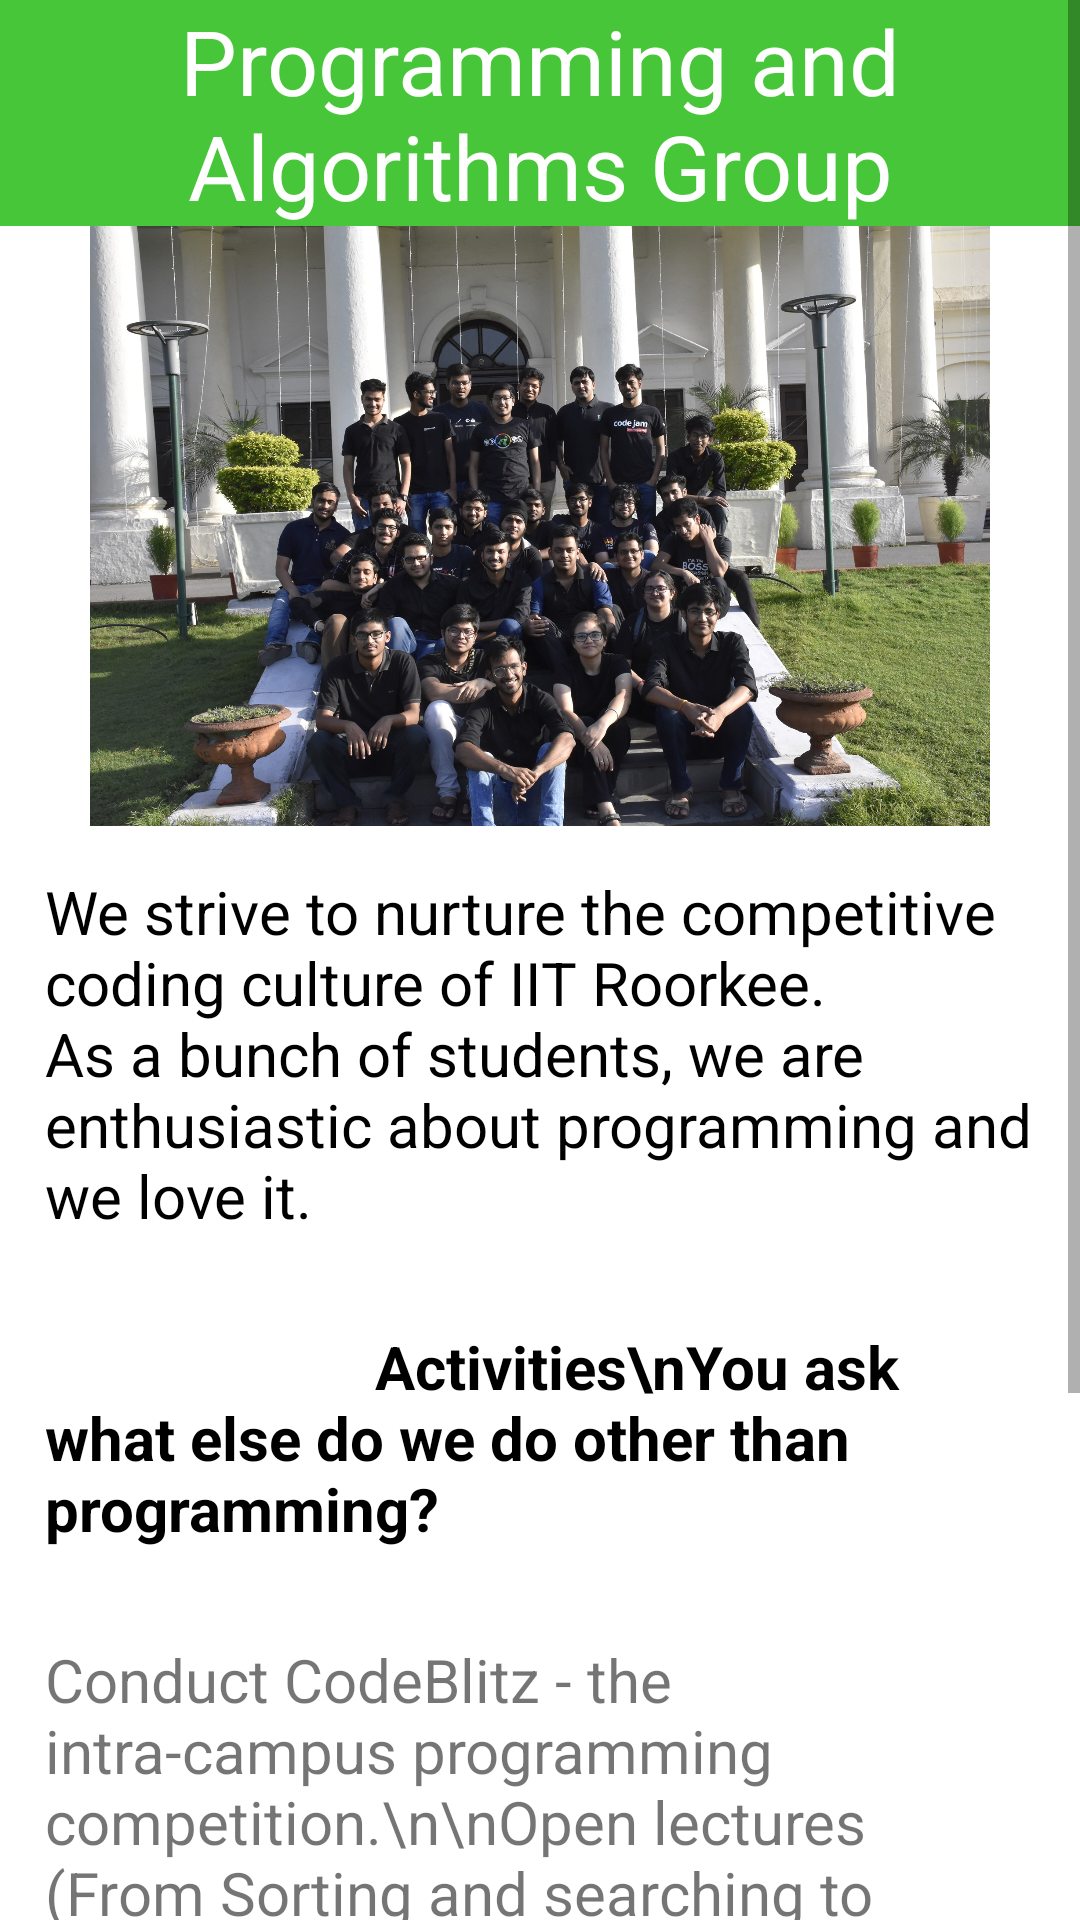

Write the Android layout XML for this screen, with the resource values it uses.
<!-- AndroidManifest.xml: application theme AppTheme -->
<!-- res/layout/activity_pag.xml -->
<ScrollView xmlns:android="http://schemas.android.com/apk/res/android"
    xmlns:app="http://schemas.android.com/apk/res-auto"
    xmlns:tools="http://schemas.android.com/tools"
    android:layout_width="match_parent"
    android:layout_height="match_parent"
    android:background="#ffffff">
    <RelativeLayout
        android:layout_width="match_parent"
        android:layout_height="match_parent"
        android:orientation="vertical">
        <TextView
            android:id="@+id/per"
            android:layout_width="match_parent"
            android:layout_height="wrap_content"
            android:layout_gravity="center"
            android:background="#47c639"
            android:text="Programming and Algorithms Group"
            android:textAlignment="center"
            android:textColor="#FFFFFF"
            android:textSize="30sp"></TextView>
        <ImageView
            android:id="@+id/pag"
            android:layout_width="match_parent"
            android:layout_below="@+id/per"
            android:layout_height="200dp"
            android:src="@drawable/pag"></ImageView>
        <TextView
            android:id="@+id/intro"
            android:layout_width="match_parent"
            android:layout_height="wrap_content"
            android:text="We strive to nurture the competitive coding culture of IIT Roorkee. As a bunch of students, we are enthusiastic about programming and we love it."
            android:padding="15dp"
            android:textSize="20dp"
            android:textColor="#000000"
            android:layout_below="@id/pag"></TextView>
<TextView
    android:id="@+id/acti"
    android:layout_width="match_parent"
    android:layout_height="wrap_content"
    android:layout_below="@+id/intro"
    android:text="                      Activities\nYou ask what else do we do other than programming?"
    android:layout_centerInParent="true"
    android:padding="15dp"
    android:textSize="20dp"
    android:textColor="#000000"
    android:textStyle="bold"></TextView>
        <TextView
            android:id="@+id/about"
            android:layout_width="match_parent"
            android:layout_height="match_parent"
            android:layout_below="@+id/acti"
            android:padding="15dp"
            android:text="Conduct CodeBlitz - the intra-campus programming competition.\n\nOpen lectures
(From Sorting and searching to FFT)\n\nOrganize programming competitions like Insomnia CodeBlitz
(Insomnia is conducted over the internet and witnesses international participation, even from Red Coders)\n\nWeekly Problems" android:textSize="20dp"></TextView>

        <TextView
            android:layout_width="match_parent"
            android:layout_height="match_parent"
            android:layout_below="@+id/about"
            android:padding="15dp"
            android:text="Our Blog\nhttp://pag.iitr.ac.in/blog/\n"
            android:textSize="20dp"></TextView>
    </RelativeLayout>
</ScrollView>
<!-- resources referenced by this layout -->
<resources>
  <!-- drawable pag: jpg bitmap (drawable, 751657 bytes) -->
  <style name="AppTheme" parent="Theme.AppCompat.Light.DarkActionBar">
          
          <item name="colorPrimary">#14A798</item>
          <item name="colorPrimaryDark">@color/colorPrimaryDark</item>
          <item name="colorAccent">@color/colorAccent</item>
      </style>
  <color name="colorPrimaryDark">#009688</color>
  <color name="colorAccent">#D66589</color>
</resources>
